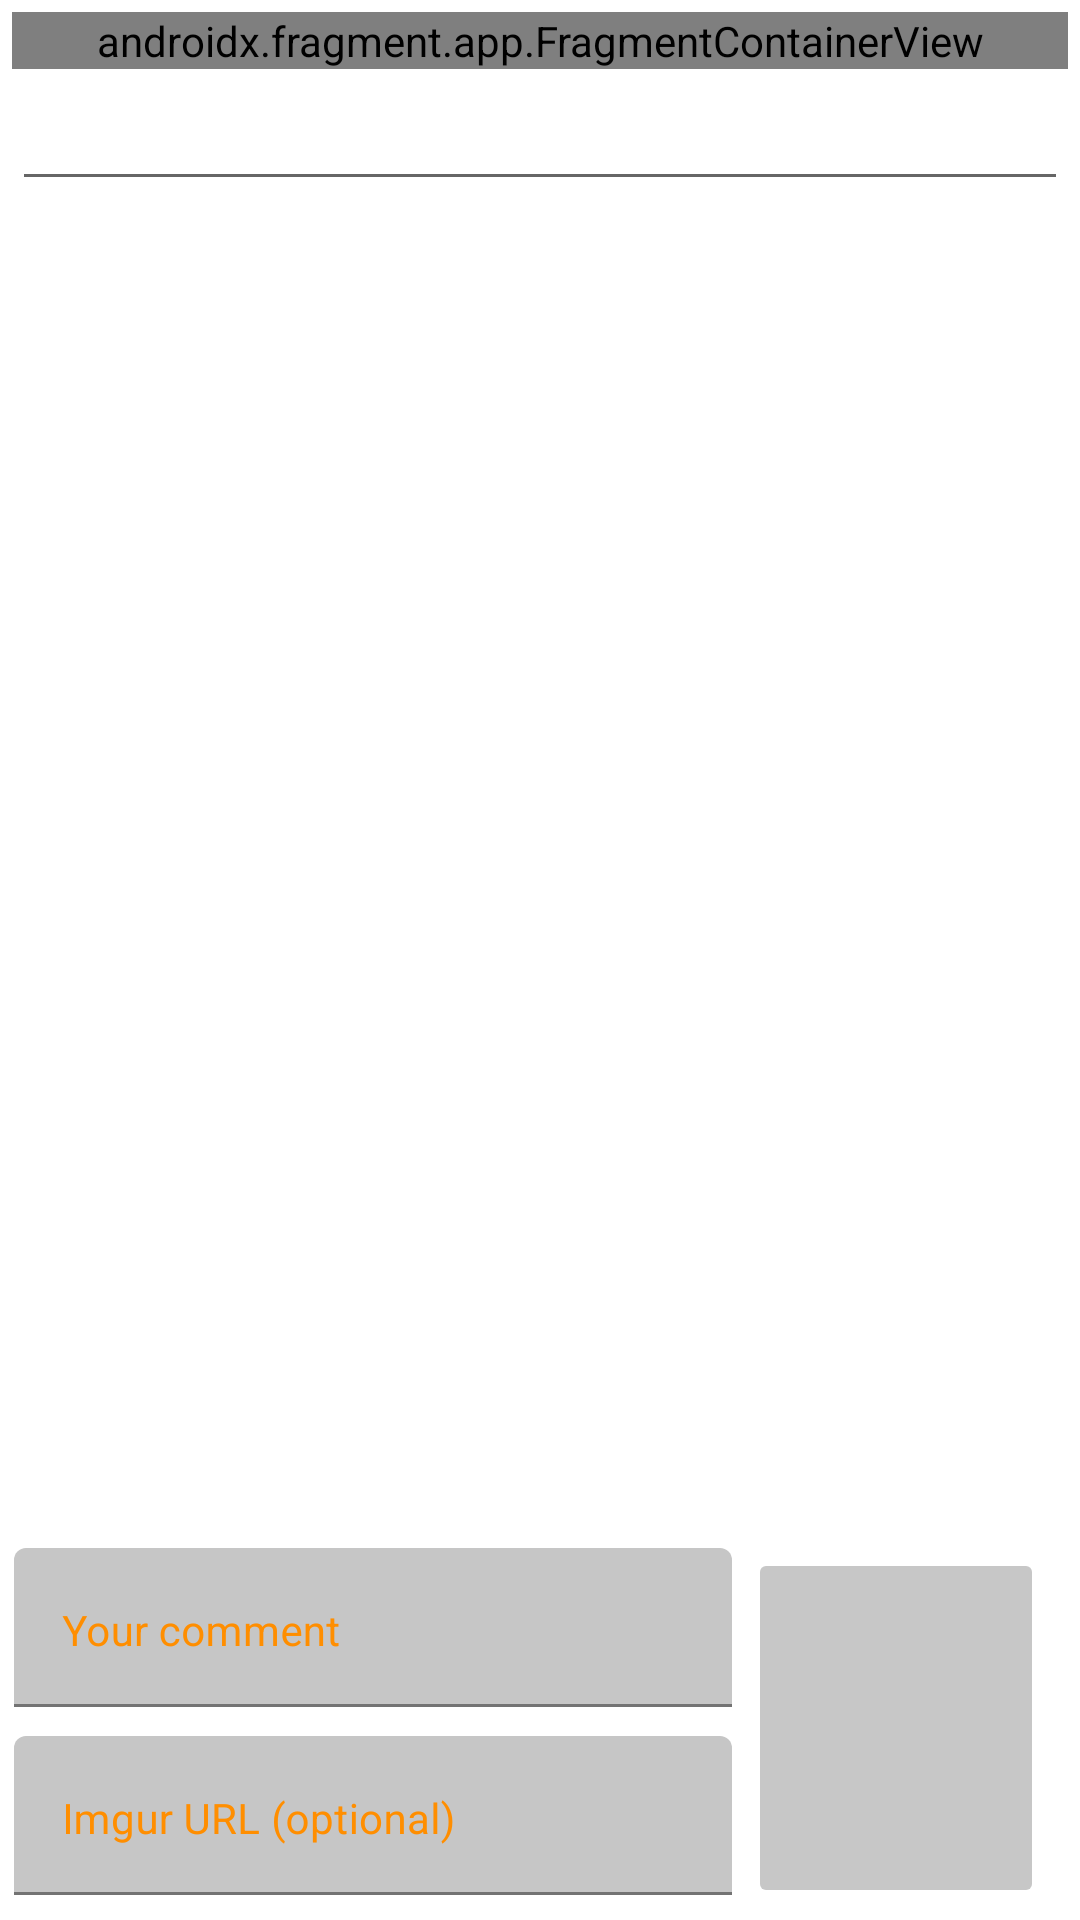

Android layout source for this screen:
<!-- AndroidManifest.xml: application theme Theme.FirebaseForum -->
<!-- res/layout/fragment_post.xml -->
<?xml version="1.0" encoding="utf-8"?>
<androidx.constraintlayout.widget.ConstraintLayout xmlns:android="http://schemas.android.com/apk/res/android"
    xmlns:app="http://schemas.android.com/apk/res-auto"
    xmlns:tools="http://schemas.android.com/tools"
    android:layout_width="match_parent"
    android:layout_height="match_parent">

    
    <androidx.core.widget.NestedScrollView
        android:id="@+id/nested_scroll_view"
        android:layout_width="0dp"
        android:layout_height="0dp"
        app:layout_constraintTop_toTopOf="parent"
        app:layout_constraintStart_toStartOf="parent"
        app:layout_constraintEnd_toEndOf="parent"
        app:layout_constraintBottom_toTopOf="@+id/comment_container"
        android:layout_margin="4dp">

        
        <LinearLayout
            android:layout_width="match_parent"
            android:layout_height="wrap_content"
            android:orientation="vertical">

            <androidx.fragment.app.FragmentContainerView
                android:id="@+id/container"
                android:name="com.khmb.beerstudent.ui.forums.SinglePost"
                android:layout_width="match_parent"
                android:layout_height="wrap_content" />

            <androidx.recyclerview.widget.RecyclerView
                android:id="@+id/message_list"
                android:layout_width="match_parent"
                android:layout_height="wrap_content"
                android:layout_gravity="center"
                android:layout_margin="4dp"
                android:visibility="visible"
                tools:listitem="@layout/post_comment" />

            <com.google.android.material.textfield.TextInputEditText
                android:layout_width="match_parent"
                android:layout_height="wrap_content"
                android:inputType="textUri"
                android:textAlignment="center"
                android:textSize="14sp"
                tools:text="No URL Given" />

        </LinearLayout>
    </androidx.core.widget.NestedScrollView>

    
    <androidx.constraintlayout.widget.ConstraintLayout
        android:id="@+id/comment_container"
        android:layout_width="match_parent"
        android:layout_height="120dp"
        android:layout_margin="4dp"
        app:layout_constraintBottom_toBottomOf="parent"
        app:layout_constraintEnd_toEndOf="parent"
        app:layout_constraintStart_toStartOf="parent"
        app:layout_constraintTop_toBottomOf="@+id/nested_scroll_view">

        <com.google.android.material.textfield.TextInputLayout
            android:id="@+id/answer_url"
            android:layout_width="0dp"
            android:layout_height="wrap_content"
            app:layout_constraintHeight_percent="0.5"
            android:layout_marginTop="5dp"
            android:layout_marginEnd="5dp"
            android:gravity="center"
            android:hint="Imgur URL (optional)"
            android:paddingStart="0dp"
            android:textColorHint="@color/primary_variant"
            android:visibility="visible"
            app:boxBackgroundColor="#C6C6C6"
            app:boxBackgroundMode="filled"
            app:boxStrokeColor="@color/primary_variant"
            app:endIconMode="clear_text"
            app:endIconTint="@color/secondary"
            app:hintAnimationEnabled="true"
            app:hintEnabled="true"
            app:layout_constraintBottom_toBottomOf="parent"
            app:layout_constraintEnd_toStartOf="@+id/post_send_button"
            app:layout_constraintStart_toStartOf="parent"
            app:layout_constraintTop_toBottomOf="@id/message"
            app:layout_constraintWidth_percent="0.68"
            tools:visibility="visible">

            <com.google.android.material.textfield.TextInputEditText
                android:layout_width="match_parent"
                android:layout_height="match_parent"
                android:gravity="left"
                android:inputType="textUri"
                android:paddingLeft="5dp"
                android:textSize="14sp"
                tools:text="No URL Given" />
        </com.google.android.material.textfield.TextInputLayout>

        <com.google.android.material.textfield.TextInputLayout
            android:id="@+id/message"
            android:layout_width="0dp"
            android:layout_height="wrap_content"
            android:layout_marginEnd="5dp"
            app:layout_constraintHeight_percent="0.5"
            android:gravity="center"
            android:hint="Your comment"
            android:paddingStart="0dp"
            android:textColorHint="@color/primary_variant"
            android:visibility="visible"
            app:boxBackgroundColor="#C6C6C6"
            app:boxBackgroundMode="filled"
            app:boxStrokeColor="@color/primary_variant"
            app:endIconMode="clear_text"
            app:endIconTint="@color/secondary"
            app:hintAnimationEnabled="true"
            app:hintEnabled="true"
            app:layout_constraintEnd_toStartOf="@+id/post_send_button"
            app:layout_constraintStart_toStartOf="parent"
            app:layout_constraintTop_toTopOf="parent"
            app:layout_constraintWidth_percent="0.68"
            tools:visibility="visible">

            <com.google.android.material.textfield.TextInputEditText
                android:layout_width="match_parent"
                android:layout_height="match_parent"
                android:gravity="left"
                android:inputType="textLongMessage|textMultiLine"
                android:lineSpacingExtra="1sp"
                android:minHeight="30dp"
                android:nestedScrollingEnabled="true"
                android:scrollbars="vertical"
                android:textSize="14sp"
                tools:text="No description yet!" />
        </com.google.android.material.textfield.TextInputLayout>

        <ImageButton
            android:id="@+id/post_send_button"
            android:layout_width="0dp"
            android:layout_height="match_parent"
            app:layout_constraintWidth_percent="0.28"
            app:layout_constraintHeight_percent="1"
            app:layout_constraintHeight="1"
            android:layout_marginEnd="8dp"
            android:backgroundTint="@color/grey"
            android:foregroundGravity="center"
            android:src="@drawable/ic_send"
            app:layout_constraintBottom_toBottomOf="parent"
            app:layout_constraintEnd_toEndOf="parent"
            app:layout_constraintTop_toTopOf="parent"
            app:tint="@color/white" />

    </androidx.constraintlayout.widget.ConstraintLayout>

</androidx.constraintlayout.widget.ConstraintLayout>
<!-- res/layout/post_comment.xml (included above) -->
<?xml version="1.0" encoding="utf-8"?>
<androidx.cardview.widget.CardView xmlns:android="http://schemas.android.com/apk/res/android"
    xmlns:app="http://schemas.android.com/apk/res-auto"
    xmlns:tools="http://schemas.android.com/tools"
    android:layout_width="match_parent"
    android:layout_height="wrap_content"
    android:layout_margin="4dp"
    app:cardCornerRadius="8dp"
    app:cardElevation="6dp">

    <androidx.constraintlayout.widget.ConstraintLayout
        android:layout_width="match_parent"
        android:layout_height="wrap_content"
        android:paddingBottom="15dp">

        <TextView
            android:id="@+id/forumPostAuthor"
            android:layout_width="191dp"
            android:layout_height="19dp"
            android:layout_gravity="center"
            android:layout_marginHorizontal="4dp"
            android:layout_weight="2"
            android:gravity="left"
            android:textSize="14sp"
            android:textStyle="bold|italic"
            app:layout_constraintEnd_toStartOf="@+id/date"
            app:layout_constraintHorizontal_bias="0.032"
            app:layout_constraintStart_toStartOf="parent"
            app:layout_constraintTop_toTopOf="parent"
            tools:text="gajoe@mainForum" />

        <TextView
            android:id="@+id/date"
            android:layout_width="wrap_content"
            android:layout_height="wrap_content"
            android:layout_marginTop="4dp"
            android:layout_marginEnd="20dp"
            android:textSize="12sp"
            android:textStyle="italic"
            app:layout_constraintEnd_toEndOf="parent"
            app:layout_constraintTop_toTopOf="parent"
            tools:text="23.03.2023 17:51" />

        <View
            android:id="@+id/decoration1"
            android:layout_width="0dp"
            android:layout_height="2dp"
            android:layout_marginStart="6dp"
            android:layout_marginEnd="6dp"
            android:background="@color/primary"
            app:layout_constraintEnd_toEndOf="parent"
            app:layout_constraintStart_toStartOf="parent"
            app:layout_constraintTop_toBottomOf="@id/date" />

        <TextView
            android:id="@+id/post"
            android:layout_width="0dp"
            android:layout_height="wrap_content"
            android:layout_margin="8dp"
            android:layout_marginTop="12dp"
            android:paddingStart="4dp"
            android:textColor="#000000"
            android:textSize="16dp"
            android:textStyle="italic"
            app:layout_constraintEnd_toEndOf="parent"
            app:layout_constraintHorizontal_bias="1.0"
            app:layout_constraintStart_toStartOf="parent"
            app:layout_constraintTop_toBottomOf="@+id/decoration1"
            tools:text="My two line\nmessage" />

        <ImageView
            android:id="@+id/image"
            android:layout_width="match_parent"
            android:layout_height="wrap_content"
            android:maxHeight="400dp"
            app:layout_constraintEnd_toEndOf="parent"
            app:layout_constraintStart_toStartOf="parent"
            app:layout_constraintTop_toBottomOf="@+id/post" />

    </androidx.constraintlayout.widget.ConstraintLayout>
</androidx.cardview.widget.CardView>
<!-- resources referenced by this layout -->
<resources>
  <color name="grey">#C7C7C7</color>
  <color name="primary">#FFB300</color>
  <color name="primary_variant">#ff8e00</color>
  <color name="secondary">#7287ff</color>
  <color name="white">#FFFFFFFF</color>
  <style name="Theme.FirebaseForum" parent="Theme.MaterialComponents.DayNight.DarkActionBar">
          
          <item name="colorPrimary">@color/primary</item>
          <item name="colorPrimaryVariant">@color/primary_variant</item>
          <item name="colorOnPrimary">@color/white</item>
          
          <item name="colorSecondary">@color/secondary</item>
          <item name="colorSecondaryVariant">#F57F17</item>
          <item name="colorOnSecondary">@color/white</item>
          
          <item name="android:statusBarColor">?attr/colorPrimaryVariant</item>
          
      </style>
</resources>
